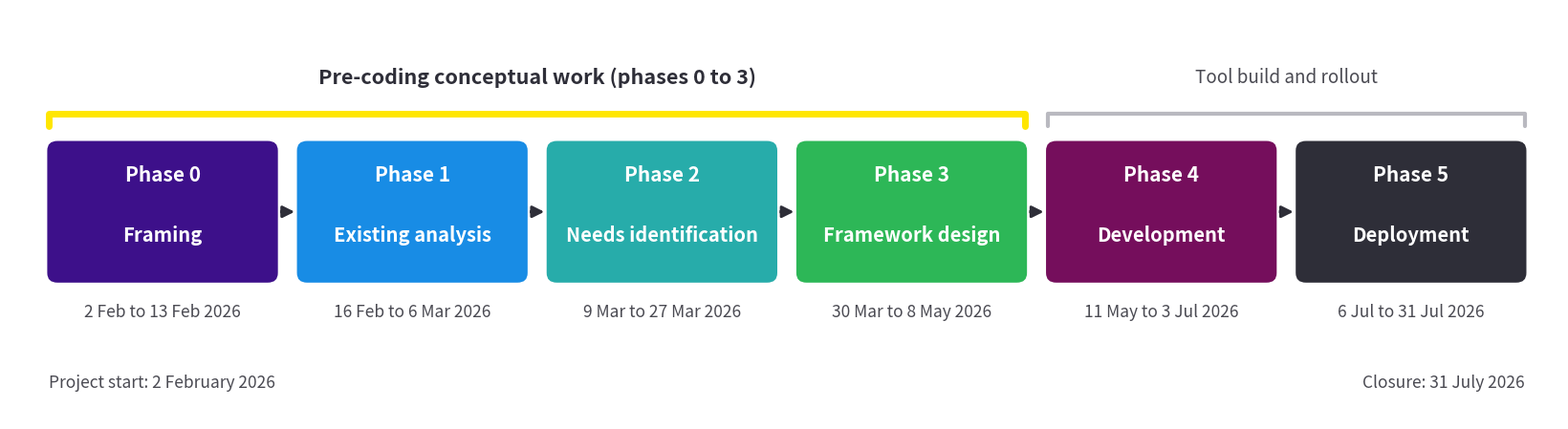

Generate this figure with matplotlib: (Note: this script raises an exception after producing the figure.)
#!/usr/bin/env python3
"""The six project phases from framing to deployment (horizontal band).
Saves directly to /tmp/pfe_report/images/phases-overview.pdf
Phase date ranges are the exact ranges from PDF_FACTS.md section B (Table 8.1).
Phases 0 to 3 are marked as the pre-coding conceptual work.
EY palette. No em-dashes or en-dashes anywhere.
"""
import matplotlib
matplotlib.use("Agg")
import matplotlib.pyplot as plt
from matplotlib.patches import FancyBboxPatch

OUT = "/tmp/pfe_report/images/phases-overview.pdf"

# EY palette
PURPLE = "#3D108A"
BLUE = "#188CE5"
TEAL = "#27ACAA"
GREEN = "#2DB757"
MAGENTA = "#750E5C"
GREY = "#2E2E38"
YELLOW = "#FFE600"

PHASES = [
    ("Phase 0", "Framing",               "2 Feb to 13 Feb 2026",  PURPLE),
    ("Phase 1", "Existing analysis",     "16 Feb to 6 Mar 2026",  BLUE),
    ("Phase 2", "Needs identification",  "9 Mar to 27 Mar 2026",  TEAL),
    ("Phase 3", "Framework design",      "30 Mar to 8 May 2026",  GREEN),
    ("Phase 4", "Development",           "11 May to 3 Jul 2026",  MAGENTA),
    ("Phase 5", "Deployment",            "6 Jul to 31 Jul 2026",  GREY),
]

fig, ax = plt.subplots(figsize=(16.5, 4.6))
ax.set_xlim(0, 16.5)
ax.set_ylim(0, 4.6)
ax.axis("off")
fig.patch.set_facecolor("white")

BOX_W = 2.42
GAP = 0.24
X0 = 0.42
Y0 = 1.55
BOX_H = 1.55

for i, (num, name, dates, color) in enumerate(PHASES):
    x = X0 + i * (BOX_W + GAP)
    box = FancyBboxPatch((x, Y0), BOX_W, BOX_H,
                         boxstyle="round,pad=0.03,rounding_size=0.12",
                         facecolor=color, edgecolor="white",
                         linewidth=1.6, zorder=3)
    ax.add_patch(box)

    cx = x + BOX_W / 2
    ax.text(cx, Y0 + BOX_H - 0.36, num, ha="center", va="center",
            fontsize=15, color="white", fontweight="bold", zorder=4)
    ax.text(cx, Y0 + 0.52, name, ha="center", va="center",
            fontsize=14.5, color="white", fontweight="bold", zorder=4,
            wrap=True)
    # Date range under each box.
    ax.text(cx, Y0 - 0.34, dates, ha="center", va="center",
            fontsize=12.5, color="#4a4a52", zorder=4)

    # Arrow connector to the next phase.
    if i < len(PHASES) - 1:
        ax.annotate("", xy=(x + BOX_W + GAP - 0.015, Y0 + BOX_H / 2),
                    xytext=(x + BOX_W + 0.015, Y0 + BOX_H / 2),
                    arrowprops=dict(arrowstyle="-|>", color=GREY,
                                    lw=2.2, mutation_scale=18), zorder=2)

# Pre-coding marker: EY yellow bracket over phases 0 to 3.
bx0 = X0
bx1 = X0 + 4 * BOX_W + 3 * GAP
by = Y0 + BOX_H + 0.32
ax.plot([bx0, bx0, bx1, bx1], [by - 0.14, by, by, by - 0.14],
        color=YELLOW, linewidth=5, solid_capstyle="round", zorder=2)
ax.text((bx0 + bx1) / 2, by + 0.42,
        "Pre-coding conceptual work (phases 0 to 3)",
        ha="center", va="center", fontsize=15.5, fontweight="bold",
        color=GREY, zorder=4)

# Complementary marker for the build and rollout phases.
cx0 = X0 + 4 * (BOX_W + GAP)
cx1 = X0 + 6 * BOX_W + 5 * GAP
ax.plot([cx0, cx0, cx1, cx1], [by - 0.14, by, by, by - 0.14],
        color="#b9b9c0", linewidth=3, solid_capstyle="round", zorder=2)
ax.text((cx0 + cx1) / 2, by + 0.42, "Tool build and rollout",
        ha="center", va="center", fontsize=13.5, color="#4a4a52", zorder=4)

# Overall time direction.
ax.text(X0, 0.42, "Project start: 2 February 2026", ha="left", va="center",
        fontsize=12.5, color="#4a4a52", style="italic")
ax.text(X0 + 6 * BOX_W + 5 * GAP, 0.42, "Closure: 31 July 2026",
        ha="right", va="center", fontsize=12.5, color="#4a4a52", style="italic")

fig.tight_layout()
fig.savefig(OUT, bbox_inches="tight", pad_inches=0.2, facecolor="white")
print("wrote", OUT)
